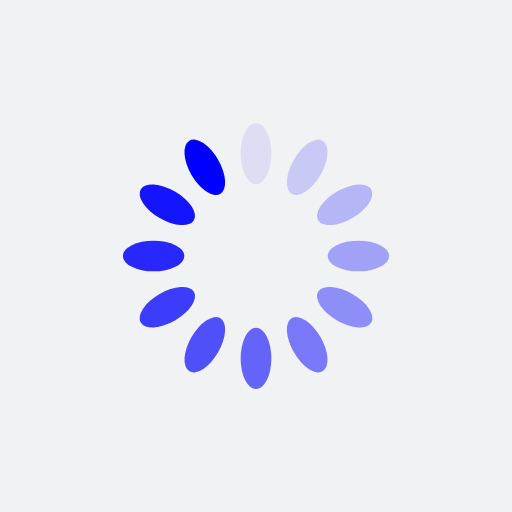
t = 0.00 s
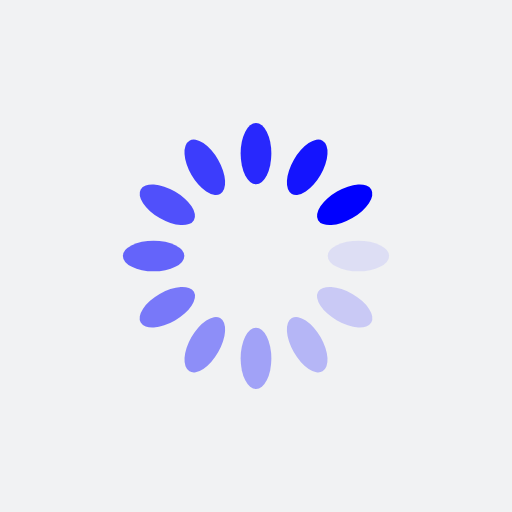
t = 0.25 s
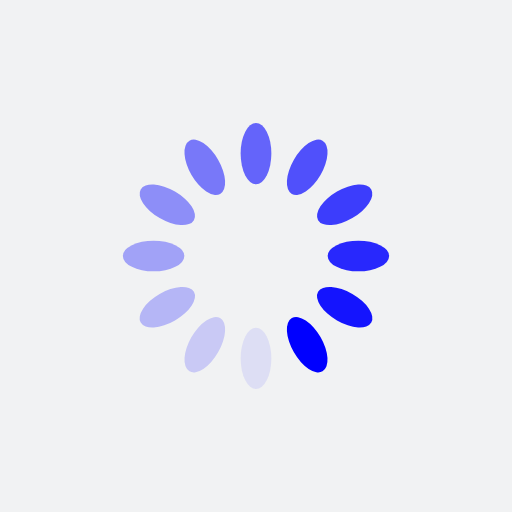
t = 0.50 s
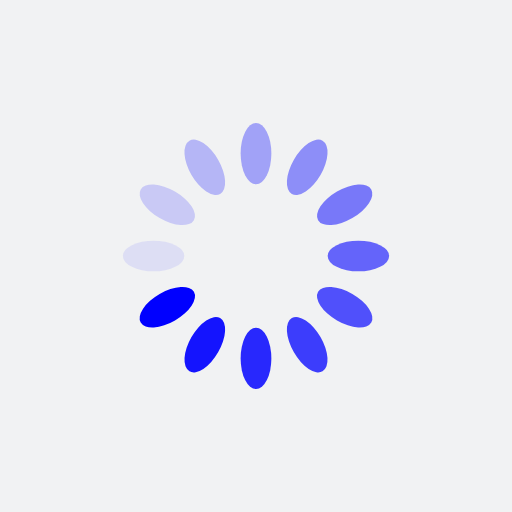
t = 0.75 s

The animated SVG that drew these frames (rendered in a browser with its animation timeline set to each time). Animation: 12 SMIL elements (animate=12); one cycle of 1.00 s, repeats indefinitely.

<?xml version="1.0" encoding="utf-8"?>
<svg xmlns="http://www.w3.org/2000/svg" xmlns:xlink="http://www.w3.org/1999/xlink" style="margin: auto; background: rgb(241, 242, 243); display: block; shape-rendering: auto;" width="200px" height="200px" viewBox="0 0 100 100" preserveAspectRatio="xMidYMid">
<g transform="rotate(0 50 50)">
  <rect x="47" y="24" rx="3" ry="6" width="6" height="12" fill="#0000ff">
    <animate attributeName="opacity" values="1;0" keyTimes="0;1" dur="1s" begin="-0.9166666666666666s" repeatCount="indefinite"></animate>
  </rect>
</g><g transform="rotate(30 50 50)">
  <rect x="47" y="24" rx="3" ry="6" width="6" height="12" fill="#0000ff">
    <animate attributeName="opacity" values="1;0" keyTimes="0;1" dur="1s" begin="-0.8333333333333334s" repeatCount="indefinite"></animate>
  </rect>
</g><g transform="rotate(60 50 50)">
  <rect x="47" y="24" rx="3" ry="6" width="6" height="12" fill="#0000ff">
    <animate attributeName="opacity" values="1;0" keyTimes="0;1" dur="1s" begin="-0.75s" repeatCount="indefinite"></animate>
  </rect>
</g><g transform="rotate(90 50 50)">
  <rect x="47" y="24" rx="3" ry="6" width="6" height="12" fill="#0000ff">
    <animate attributeName="opacity" values="1;0" keyTimes="0;1" dur="1s" begin="-0.6666666666666666s" repeatCount="indefinite"></animate>
  </rect>
</g><g transform="rotate(120 50 50)">
  <rect x="47" y="24" rx="3" ry="6" width="6" height="12" fill="#0000ff">
    <animate attributeName="opacity" values="1;0" keyTimes="0;1" dur="1s" begin="-0.5833333333333334s" repeatCount="indefinite"></animate>
  </rect>
</g><g transform="rotate(150 50 50)">
  <rect x="47" y="24" rx="3" ry="6" width="6" height="12" fill="#0000ff">
    <animate attributeName="opacity" values="1;0" keyTimes="0;1" dur="1s" begin="-0.5s" repeatCount="indefinite"></animate>
  </rect>
</g><g transform="rotate(180 50 50)">
  <rect x="47" y="24" rx="3" ry="6" width="6" height="12" fill="#0000ff">
    <animate attributeName="opacity" values="1;0" keyTimes="0;1" dur="1s" begin="-0.4166666666666667s" repeatCount="indefinite"></animate>
  </rect>
</g><g transform="rotate(210 50 50)">
  <rect x="47" y="24" rx="3" ry="6" width="6" height="12" fill="#0000ff">
    <animate attributeName="opacity" values="1;0" keyTimes="0;1" dur="1s" begin="-0.3333333333333333s" repeatCount="indefinite"></animate>
  </rect>
</g><g transform="rotate(240 50 50)">
  <rect x="47" y="24" rx="3" ry="6" width="6" height="12" fill="#0000ff">
    <animate attributeName="opacity" values="1;0" keyTimes="0;1" dur="1s" begin="-0.25s" repeatCount="indefinite"></animate>
  </rect>
</g><g transform="rotate(270 50 50)">
  <rect x="47" y="24" rx="3" ry="6" width="6" height="12" fill="#0000ff">
    <animate attributeName="opacity" values="1;0" keyTimes="0;1" dur="1s" begin="-0.16666666666666666s" repeatCount="indefinite"></animate>
  </rect>
</g><g transform="rotate(300 50 50)">
  <rect x="47" y="24" rx="3" ry="6" width="6" height="12" fill="#0000ff">
    <animate attributeName="opacity" values="1;0" keyTimes="0;1" dur="1s" begin="-0.08333333333333333s" repeatCount="indefinite"></animate>
  </rect>
</g><g transform="rotate(330 50 50)">
  <rect x="47" y="24" rx="3" ry="6" width="6" height="12" fill="#0000ff">
    <animate attributeName="opacity" values="1;0" keyTimes="0;1" dur="1s" begin="0s" repeatCount="indefinite"></animate>
  </rect>
</g>
<!-- [ldio] generated by https://loading.io/ --></svg>
